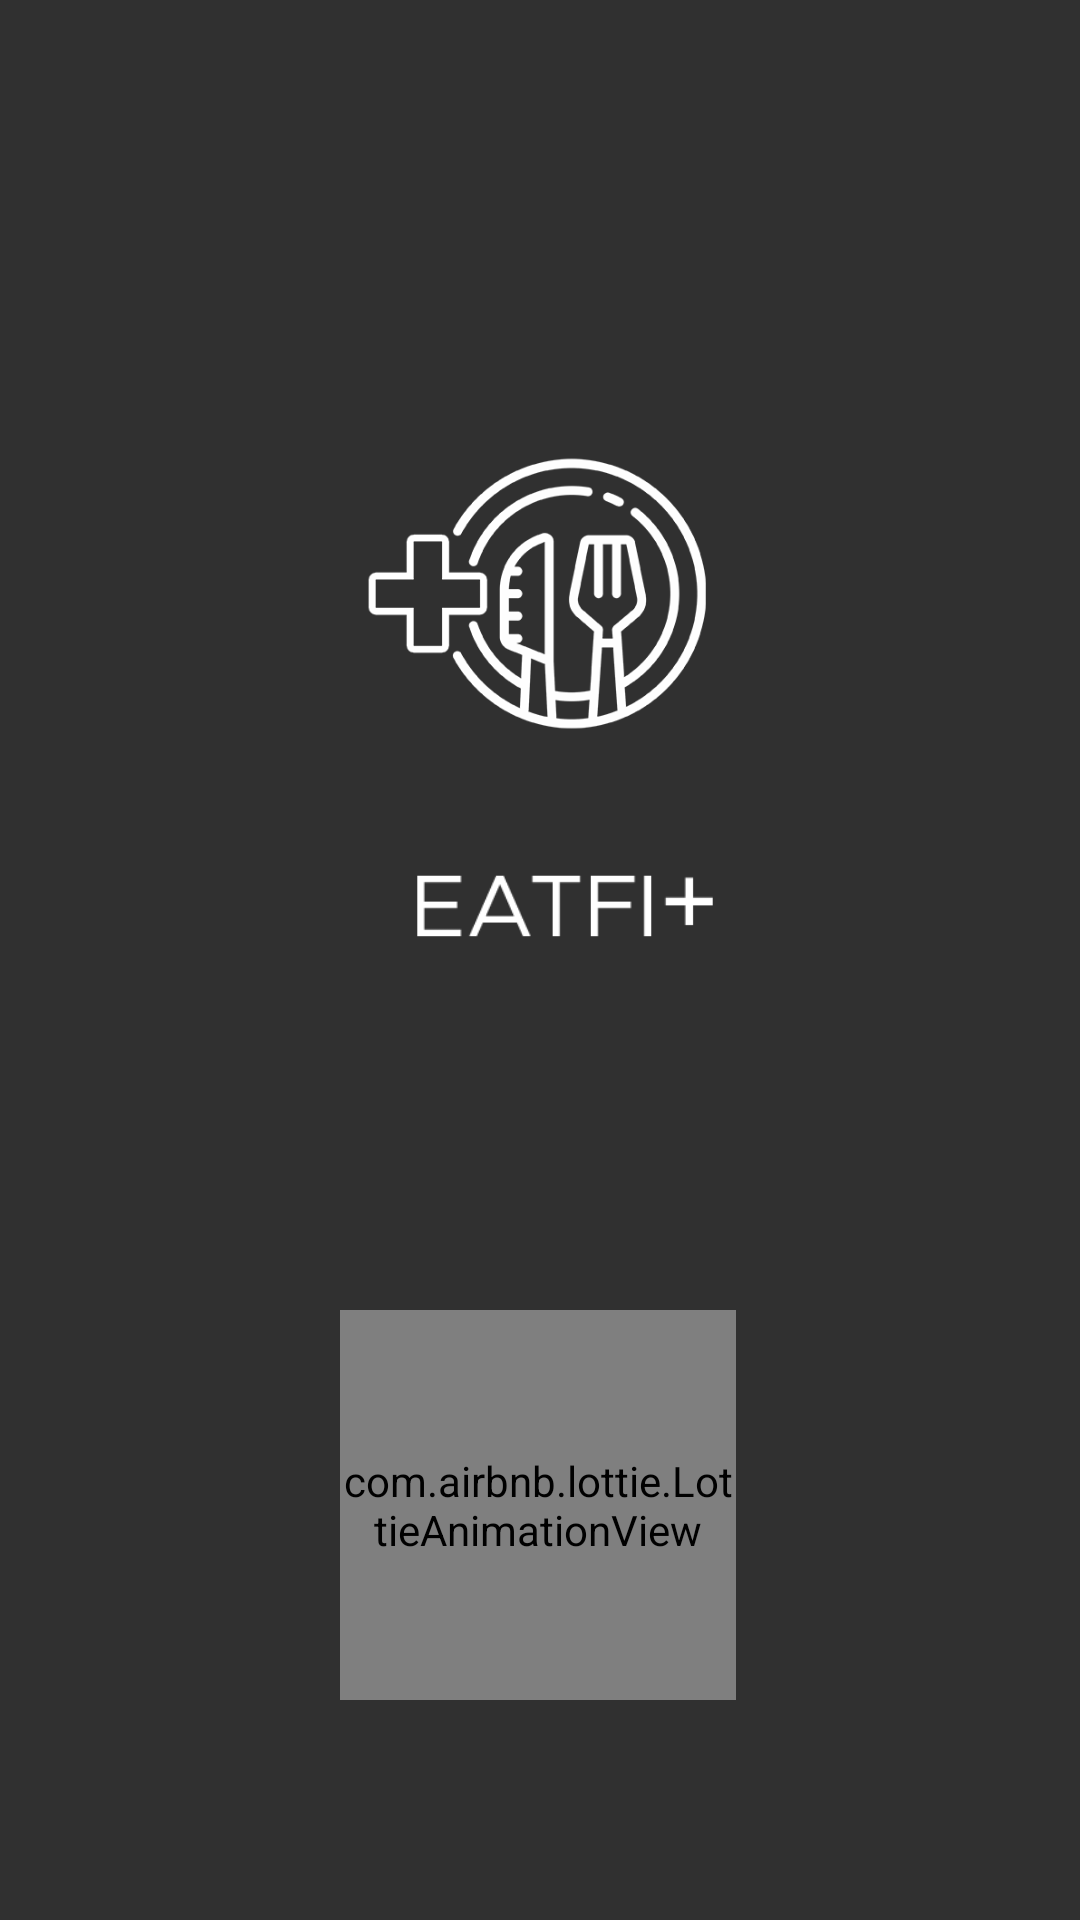

The Android layout XML behind this screen, and the referenced resources:
<!-- AndroidManifest.xml: application theme Theme.EatFit -->
<!-- res/layout/activity_splash_screen.xml -->
<?xml version="1.0" encoding="utf-8"?>
<androidx.constraintlayout.widget.ConstraintLayout xmlns:android="http://schemas.android.com/apk/res/android"
    xmlns:app="http://schemas.android.com/apk/res-auto"
    xmlns:tools="http://schemas.android.com/tools"
    android:layout_width="match_parent"
    android:layout_height="match_parent"
    android:background="@drawable/bg"
    tools:context=".SplashScreen">

    <ImageView
        android:id="@+id/eatfitlogo"
        android:layout_width="150dp"
        android:layout_height="100dp"
        android:contentDescription="@string/eatfitlogo"
        app:layout_constraintBottom_toBottomOf="parent"
        app:layout_constraintEnd_toEndOf="parent"
        app:layout_constraintHorizontal_bias="0.498"
        app:layout_constraintStart_toStartOf="parent"
        app:layout_constraintTop_toTopOf="parent"
        app:layout_constraintVertical_bias="0.274"
        app:srcCompat="@drawable/eatfitlogo" />


    <com.airbnb.lottie.LottieAnimationView
        android:layout_width="132dp"
        android:layout_height="130dp"
        app:layout_constraintBottom_toBottomOf="parent"
        app:layout_constraintEnd_toEndOf="parent"
        app:layout_constraintHorizontal_bias="0.497"
        app:layout_constraintStart_toStartOf="parent"
        app:layout_constraintTop_toTopOf="parent"
        app:layout_constraintVertical_bias="0.856"
        app:lottie_autoPlay="true"
        app:lottie_loop="true"
        app:lottie_rawRes="@raw/animation" />

    <ImageView
        android:id="@+id/eatfitss"
        android:layout_width="110dp"
        android:layout_height="wrap_content"
        android:contentDescription="@string/eatfit"
        app:layout_constraintBottom_toBottomOf="parent"
        app:layout_constraintEnd_toEndOf="parent"
        app:layout_constraintHorizontal_bias="0.534"
        app:layout_constraintStart_toStartOf="parent"
        app:layout_constraintTop_toBottomOf="@+id/eatfitlogo"
        app:layout_constraintVertical_bias="0.044"
        app:srcCompat="@drawable/eatfit" />
</androidx.constraintlayout.widget.ConstraintLayout>
<!-- resources referenced by this layout -->
<resources>
  <!-- drawable eatfit: png bitmap (drawable, 3609 bytes) -->
  <!-- drawable eatfitlogo: png bitmap (drawable, 23041 bytes) -->
  <string name="eatfit">eatfit</string>
  <string name="eatfitlogo">eatfitlogo</string>
  <style name="Theme.EatFit" parent="Theme.AppCompat.NoActionBar">
          
          <item name="colorPrimary">#0866A8</item>
          <item name="colorPrimaryVariant">#0866A8</item>
          <item name="colorOnPrimary">@color/white</item>
          
          <item name="colorSecondary">@color/teal_200</item>
          <item name="colorSecondaryVariant">@color/teal_700</item>
          <item name="colorOnSecondary">@color/black</item>
          
          <item name="android:statusBarColor" tools:targetApi="l">#0866A8</item>
          
      </style>
  <color name="white">#FFFFFFFF</color>
  <color name="teal_200">#FF03DAC5</color>
  <color name="teal_700">#FF018786</color>
  <color name="black">#FF000000</color>
</resources>
